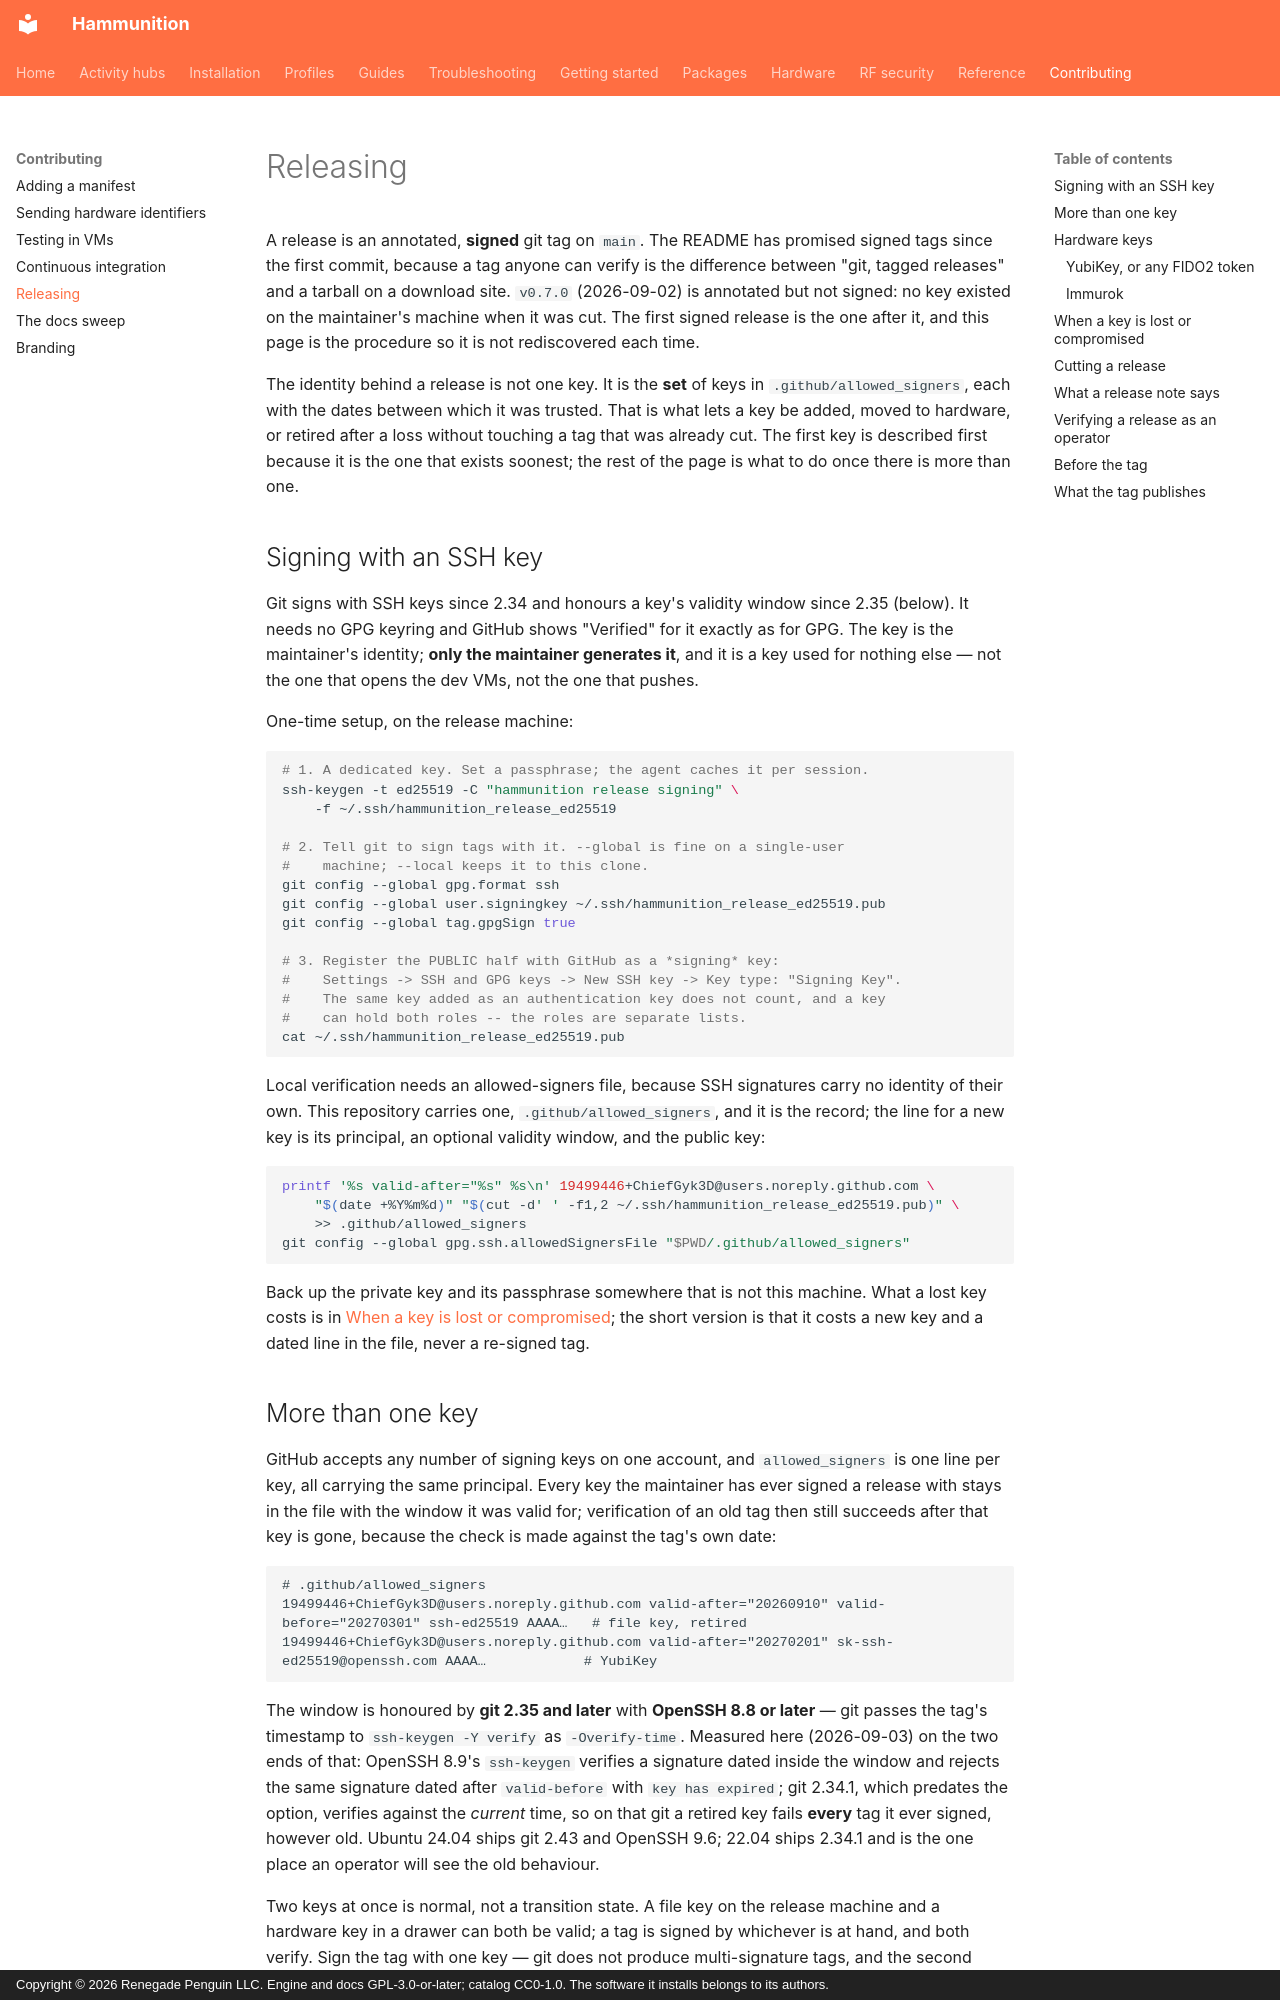

repository: Renegade-Penguin/Hammunition · page: contributing/releasing/index.html · generator: mkdocs · copyright: Copyright © 2026 Renegade Penguin LLC. Engine and docs GPL-3.0-or-later; catalog CC0-1.0. The software it installs belongs to its authors.

# Releasing

A release is an annotated, **signed** git tag on `main`. The README has
promised signed tags since the first commit, because a tag anyone can verify
is the difference between "git, tagged releases" and a tarball on a download
site. `v0.7.0` (2026-09-02) is annotated but not signed: no key existed on
the maintainer's machine when it was cut. The first signed release is the
one after it, and this page is the procedure so it is not rediscovered each
time.

The identity behind a release is not one key. It is the **set** of keys in
`.github/allowed_signers`, each with the dates between which it was trusted.
That is what lets a key be added, moved to hardware, or retired after a loss
without touching a tag that was already cut. The first key is described
first because it is the one that exists soonest; the rest of the page is
what to do once there is more than one.

## Signing with an SSH key

Git signs with SSH keys since 2.34 and honours a key's validity window since
2.35 (below). It needs no GPG keyring and GitHub shows "Verified" for it
exactly as for GPG. The key is the maintainer's identity; **only the
maintainer generates it**, and it is a key used for nothing else — not the
one that opens the dev VMs, not the one that pushes.

One-time setup, on the release machine:

```sh
# 1. A dedicated key. Set a passphrase; the agent caches it per session.
ssh-keygen -t ed25519 -C "hammunition release signing" \
    -f ~/.ssh/hammunition_release_ed25519

# 2. Tell git to sign tags with it. --global is fine on a single-user
#    machine; --local keeps it to this clone.
git config --global gpg.format ssh
git config --global user.signingkey ~/.ssh/hammunition_release_ed25519.pub
git config --global tag.gpgSign true

# 3. Register the PUBLIC half with GitHub as a *signing* key:
#    Settings -> SSH and GPG keys -> New SSH key -> Key type: "Signing Key".
#    The same key added as an authentication key does not count, and a key
#    can hold both roles -- the roles are separate lists.
cat ~/.ssh/hammunition_release_ed25519.pub
```

Local verification needs an allowed-signers file, because SSH signatures
carry no identity of their own. This repository carries one,
`.github/allowed_signers`, and it is the record; the line for a new key is
its principal, an optional validity window, and the public key:

```sh
printf '%s valid-after="%s" %s\n' 19499446+ChiefGyk3D@users.noreply.github.com \
    "$(date +%Y%m%d)" "$(cut -d' ' -f1,2 ~/.ssh/hammunition_release_ed25519.pub)" \
    >> .github/allowed_signers
git config --global gpg.ssh.allowedSignersFile "$PWD/.github/allowed_signers"
```

Back up the private key and its passphrase somewhere that is not this
machine. What a lost key costs is in [When a key is lost or
compromised](#when-a-key-is-lost-or-compromised); the short version is that
it costs a new key and a dated line in the file, never a re-signed tag.
